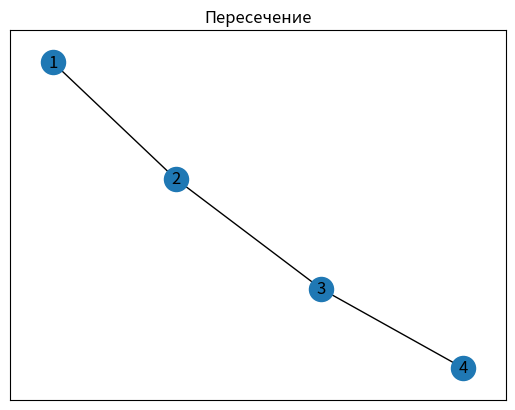

Recreate this plot in Python.
import matplotlib.pyplot as plt
import networkx as nx

def create_intersection_graph(matrix1, matrix2): #todo: Посмотреть что тут
    # Create empty intersection graph
    intersection_graph = nx.Graph()

    # Add nodes from matrix1 that also exist in matrix2
    for i in range(len(matrix1)):
        if i + 1 not in intersection_graph.nodes():
            intersection_graph.add_node(i + 1)

    # Add edges that exist in both matrix1 and matrix2
    for i in range(len(matrix1)):
        for j in range(i + 1, len(matrix1)):
            if matrix1[i][j] == 1 and matrix2[i][j] == 1:
                intersection_graph.add_edge(i + 1, j + 1)

    return intersection_graph

# Example matrices
matrix1 = [[0, 1, 1, 0],
           [1, 0, 1, 1],
           [1, 1, 0, 1],
           [0, 1, 1, 0]]
matrix2 = [[0, 1, 0, 1],
           [1, 0, 1, 0],
           [0, 1, 0, 1],
           [1, 0, 1, 0]]

# Create the intersection graph
intersection_graph = create_intersection_graph(matrix1, matrix2)

# Plot the graph
pos = nx.spring_layout(intersection_graph)
nx.draw_networkx(intersection_graph, pos)
plt.title('Пересечение')
plt.show()
